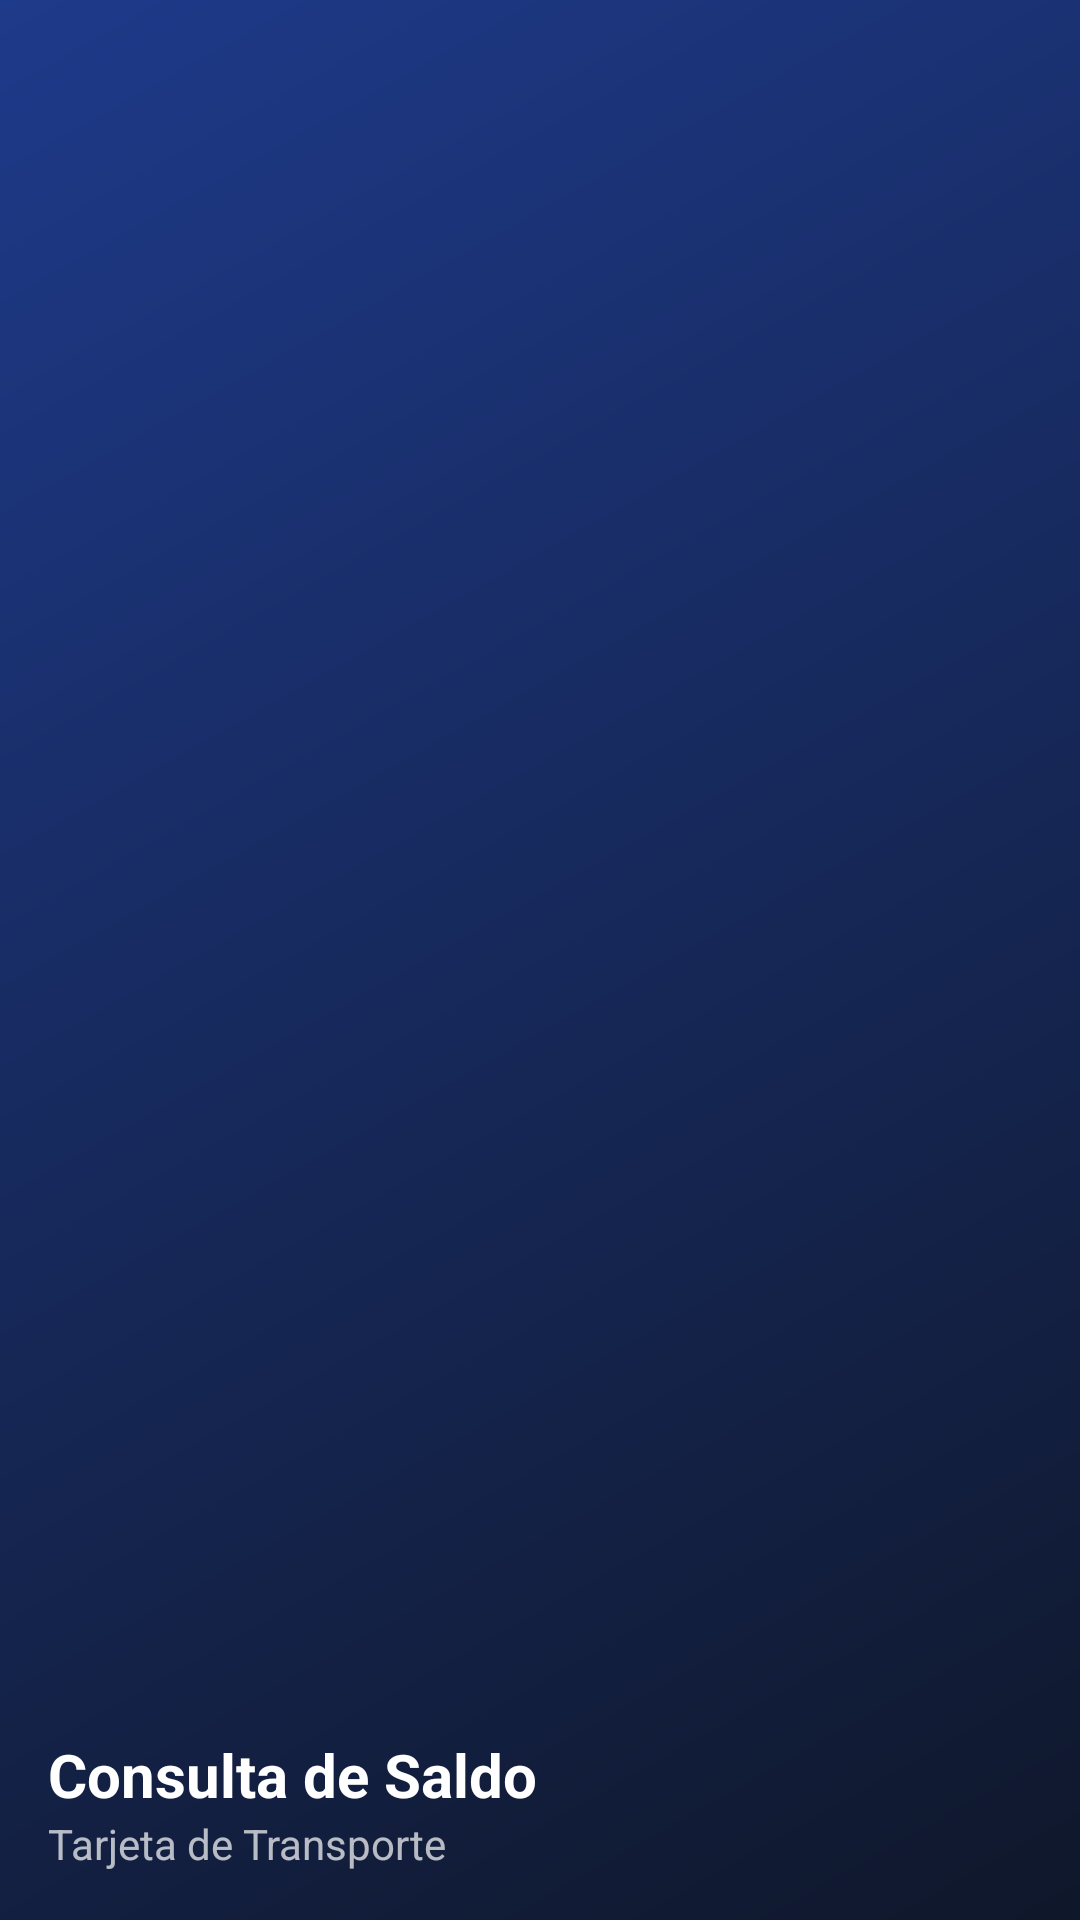

Here is an Android app screen rendered from its layout file. Give the layout XML and the strings, colors and styles it references.
<!-- AndroidManifest.xml: application theme Theme.MifareReader -->
<!-- res/layout/nav_header.xml -->
<?xml version="1.0" encoding="utf-8"?>
<LinearLayout xmlns:android="http://schemas.android.com/apk/res/android"
    android:layout_width="match_parent"
    android:layout_height="176dp"
    android:background="@drawable/header_gradient"
    android:gravity="bottom"
    android:orientation="vertical"
    android:padding="16dp"
    android:theme="@style/ThemeOverlay.AppCompat.Dark">

    <TextView
        android:layout_width="match_parent"
        android:layout_height="wrap_content"
        android:paddingTop="8dp"
        android:text="Consulta de Saldo"
        android:textAppearance="@style/TextAppearance.AppCompat.Body1"
        android:textStyle="bold"
        android:textSize="20sp" />

    <TextView
        android:layout_width="wrap_content"
        android:layout_height="wrap_content"
        android:text="Tarjeta de Transporte"
        android:textSize="14sp" />

</LinearLayout>
<!-- resources referenced by this layout -->
<resources>
  <!-- drawable header_gradient (drawable) -->
  <?xml version="1.0" encoding="utf-8"?>
  <shape xmlns:android="http://schemas.android.com/apk/res/android"
      android:shape="rectangle">
      <gradient
          android:startColor="#0F172A"
          android:endColor="#1E3A8A"
          android:angle="135" />
  </shape>
  <style name="Theme.MifareReader" parent="Theme.MaterialComponents.DayNight.NoActionBar">
          
          <item name="colorPrimary">#3B82F6</item>
          <item name="colorPrimaryVariant">#1D4ED8</item>
          <item name="colorOnPrimary">@color/white</item>
          
          <item name="colorSecondary">#10B981</item>
          <item name="colorSecondaryVariant">#059669</item>
          <item name="colorOnSecondary">@color/white</item>
          
          <item name="android:statusBarColor">@color/view_bg</item>
          <item name="android:navigationBarColor">@color/view_bg</item>
          <item name="android:windowLightStatusBar" tools:targetApi="m">true</item>
          
          
          <item name="android:textColorPrimary">@color/text_primary</item>
          <item name="android:textColorSecondary">@color/text_secondary</item>
          <item name="android:windowBackground">@color/view_bg</item>
          <item name="colorSurface">@color/surface</item>
          <item name="colorOnSurface">@color/text_primary</item>
      </style>
  <color name="white">#FFFFFFFF</color>
  <color name="view_bg">#F5F7FA</color>
  <color name="text_primary">#2D3436</color>
  <color name="text_secondary">#636E72</color>
  <color name="surface">#FFFFFF</color>
</resources>
